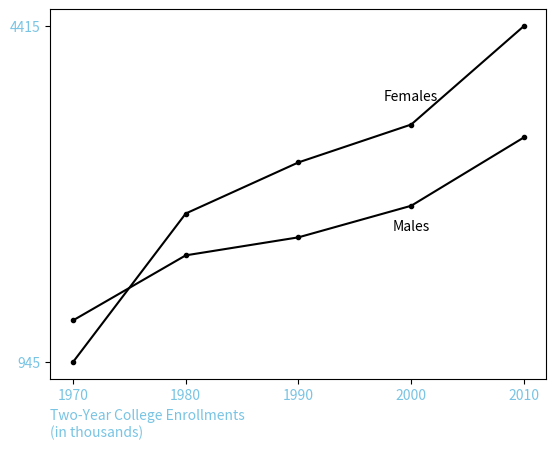

The matplotlib source for this figure:
import matplotlib.pyplot as plt

# commit message coment test

def main():
    # x and y coordinates of each data point
    y_male_coords = [1375, 2047, 2233, 2559, 3265]
    y_female_coords = [945, 2479, 3007, 3398, 4415]
    x_coords = [1970, 1980, 1990, 2000, 2010]

    # building the line graph
    plt.plot(x_coords, y_male_coords, color='black', marker='.', label='Males')
    plt.plot(x_coords, y_female_coords, color='black', marker='.', label='Females')

    # line labels (Male and Female)
    y_offset = 253
    plt.text(x_coords[3], y_male_coords[3] - y_offset, "Males", ha='center')
    plt.text(x_coords[3], y_female_coords[3] + y_offset, "Females", ha='center')

    # configuring x axis and y axis labels
    plt.yticks([945, 4415], ["945", "4415"], color='#79C4E4')
    plt.xticks([1970, 1980, 1990, 2000, 2010], ['1970', '1980', '1990', '2000', '2010'], color='#79C4E4')

    # x axis label
    plt.xlabel("Two-Year College Enrollments\n(in thousands)", loc='left', color='#79C4E4')

    # display graph
    plt.show()


# calling maing function
if __name__ == '__main__':
    main()
